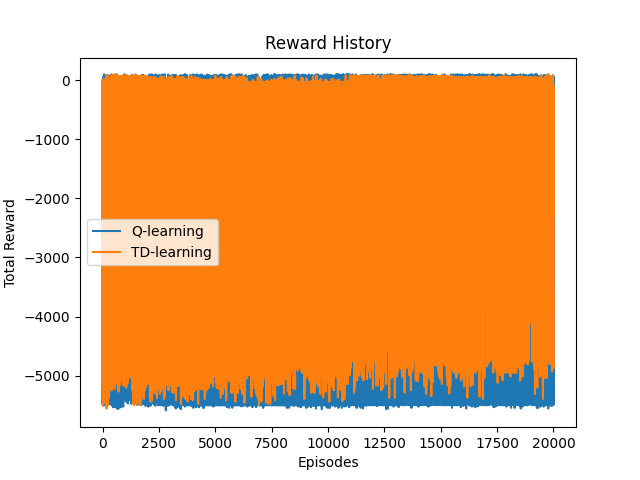

Data behind this chart, as committed beside it:
Episode, Reward
0, -5143
1, -4968
2, -32
3, -4870
4, -5164
5, -5032
6, -5105
7, -5504
8, -2014
9, 1
10, -2166
11, -5038
12, -4870
13, -791
14, -1209
15, -5164
16, -5168
17, -4757
18, -428
19, -3558
20, -4933
21, -461
22, -4959
23, -1352
24, -4765
25, -4807
26, -4807
27, -4829
28, -5017
29, -4790
30, -4913
31, -824
32, -4089
33, -4996
34, -4874
35, -4757
36, -4853
37, -4807
38, -4864
39, -4891
40, -4755
41, -4872
42, -5071
43, -4905
44, -4748
45, -4639
46, -263
47, -5253
48, -4927
49, -5135
50, -5038
51, -4873
52, -4780
53, -4755
54, 23
55, -5017
56, -3273
57, -4807
58, -1022
59, -5052
... 19,940 more rows
